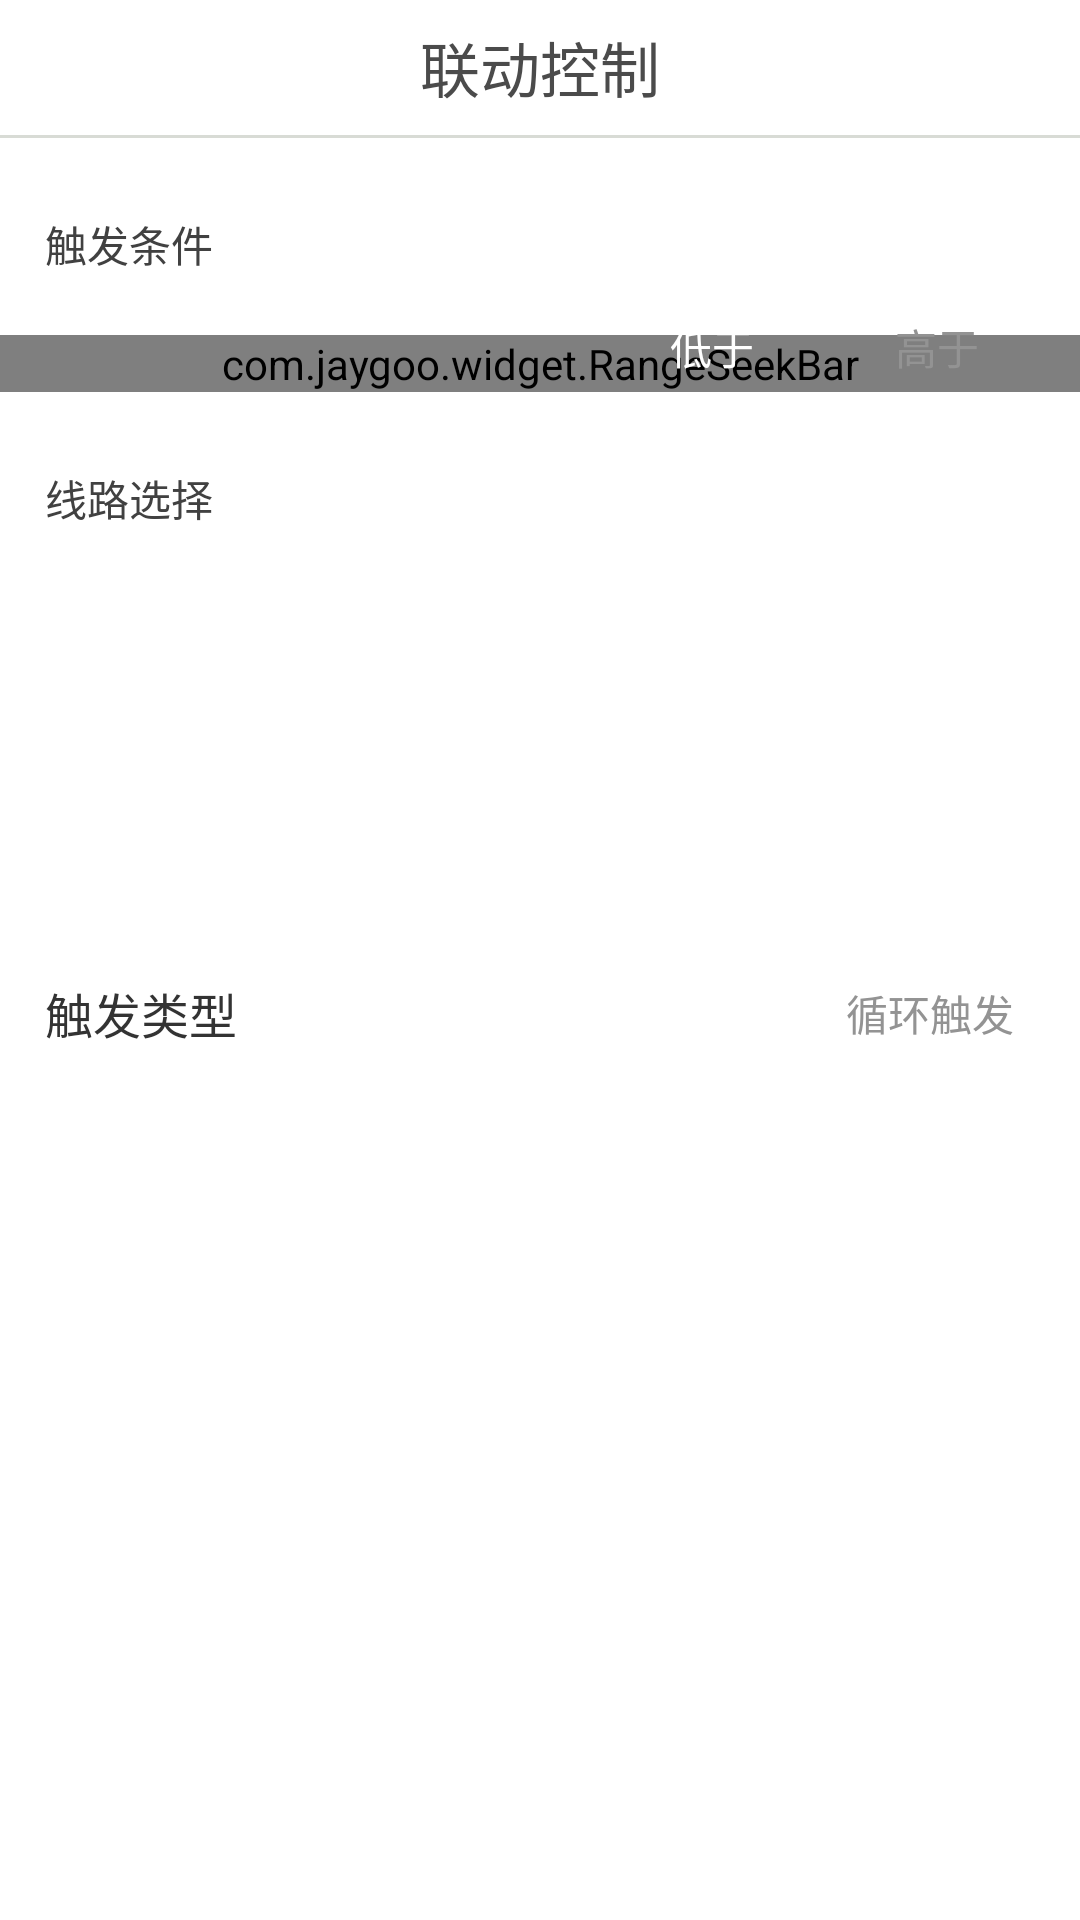

This screen was rendered from an Android layout file. Write that file and the resources it references.
<!-- AndroidManifest.xml: application theme AppTheme -->
<!-- res/layout/activity_linked_control_item.xml -->
<?xml version="1.0" encoding="utf-8"?>
<RelativeLayout xmlns:android="http://schemas.android.com/apk/res/android"
    xmlns:app="http://schemas.android.com/apk/res-auto"
    xmlns:tools="http://schemas.android.com/tools"
    android:layout_width="match_parent"
    android:layout_height="match_parent"
    android:background="@color/white"
    >
    <RelativeLayout
        android:id="@+id/rl_head"
        android:layout_width="match_parent"
        android:layout_height="wrap_content"
        android:background="#ffffff">

        <ImageView
            android:id="@+id/img_back"
            android:layout_width="@dimen/dp_45"
            android:layout_height="@dimen/dp_45"
            android:scaleType="centerInside"
            android:src="@mipmap/img_cancel" />

        <TextView
            android:id="@+id/tv_title"
            android:layout_width="match_parent"
            android:layout_height="wrap_content"
            android:layout_alignTop="@+id/img_back"
            android:layout_alignBottom="@id/img_back"
            android:gravity="center"
            android:text="联动控制"
            android:textColor="#4b4b4b"
            android:textSize="@dimen/sp_20" />

        <ImageView
            android:id="@+id/img_ensure"
            android:layout_width="wrap_content"
            android:layout_height="wrap_content"
            android:layout_alignParentRight="true"
            android:layout_centerVertical="true"
            android:layout_marginRight="@dimen/dp_15"
            android:src="@mipmap/img_ensure"
            android:scaleType="centerInside"
            />
    </RelativeLayout>
    <View
        android:layout_below="@+id/rl_head"
        android:id="@+id/view"
        android:layout_width="match_parent"
        android:layout_height="@dimen/dp_1"
        android:background="#d8dbd5"
        />
    <TextView
        android:layout_below="@+id/view"
        android:id="@+id/tv_case"
        android:layout_width="match_parent"
        android:layout_height="wrap_content"
        android:text="触发条件"
        android:gravity="center_vertical"
        android:layout_marginLeft="@dimen/dp_15"
        android:textColor="#414141"
        android:layout_marginTop="@dimen/dp_25"
        />

    <com.jaygoo.widget.RangeSeekBar
        android:layout_marginTop="@dimen/dp_20"
        android:id="@+id/slide_bar"
        android:layout_width="match_parent"
        android:layout_height="wrap_content"
        android:layout_below="@+id/tv_case"
        android:paddingLeft="10dp"
        android:paddingRight="10dp"
        app:rsb_indicator_background_color="#FFFFFF"
        app:rsb_indicator_height="@dimen/dp_30"
        app:rsb_indicator_show_mode="alwaysShow"
        app:rsb_indicator_text_color="#AFAFAF"
        app:rsb_indicator_width="@dimen/dp_40"
        app:rsb_mode="single"
        app:rsb_progress_color="#09c585"
        app:rsb_progress_default_color="#f5f5f5"
        app:rsb_progress_height="@dimen/dp_2"
        app:rsb_progress_radius="0dp"
        app:rsb_thumb_drawable="@mipmap/button"
        app:rsb_thumb_size="@dimen/dp_40"
        app:rsb_tick_mark_mode="other"
        app:rsb_tick_mark_text_margin="14dp"
        app:rsb_tick_mark_text_size="18sp" />
    <TextView
        android:layout_marginTop="@dimen/dp_25"
        android:layout_below="@+id/slide_bar"
        android:id="@+id/tv_line"
        android:layout_width="wrap_content"
        android:layout_height="wrap_content"
        android:text="线路选择"
        android:gravity="center_vertical"
        android:textColor="#414141"
        android:layout_alignLeft="@+id/tv_case"
        android:layout_alignRight="@+id/tv_case"
        />
    <GridView
        android:id="@+id/gv_line"
        android:layout_width="match_parent"
        android:layout_height="@dimen/dp_120"
        android:numColumns="4"
        android:layout_below="@+id/tv_line"
        android:layout_marginTop="@dimen/dp_19"
        android:horizontalSpacing="@dimen/dp_10"
        android:verticalSpacing="@dimen/dp_10"
        android:layout_marginLeft="@dimen/dp_15"
        android:layout_marginRight="@dimen/dp_15"
        />
    <RelativeLayout
        android:layout_marginTop="@dimen/dp_10"
        android:layout_below="@+id/gv_line"
        android:id="@+id/rl_last"
        android:layout_width="match_parent"
        android:layout_height="wrap_content"
        android:layout_alignLeft="@+id/tv_case"
        android:layout_marginRight="@dimen/dp_15"
        android:gravity="center_vertical"
        >
        <TextView
            android:id="@+id/tv_type"
            android:layout_width="wrap_content"
            android:layout_height="wrap_content"
            android:text="触发类型"
            android:textSize="@dimen/sp_16"
            android:gravity="center_vertical"
            android:textColor="#333333"
            android:layout_centerVertical="true"
            />
        <TextView
            android:id="@+id/btn_once"
            android:layout_width="@dimen/dp_70"
            android:layout_height="@dimen/dp_25"
            android:text="单次触发"
            android:layout_toLeftOf="@+id/btn_loop"
            android:layout_marginRight="@dimen/dp_10"
            android:textColor="@color/white"
            android:gravity="center"
            android:background="@drawable/shape_once"
            android:layout_centerVertical="true"
            />
        <TextView
            android:id="@+id/btn_loop"
            android:layout_width="@dimen/dp_70"
            android:layout_height="@dimen/dp_25"
            android:text="循环触发"
            android:layout_alignParentRight="true"
            android:textColor="#939393"
            android:gravity="center"
            android:background="@drawable/shape_loop"
            android:layout_centerVertical="true"
            />
    </RelativeLayout>

    <TextView
        android:id="@+id/btn_low"
        android:layout_width="@dimen/dp_65"
        android:layout_height="@dimen/dp_30"
        android:layout_alignBottom="@+id/slide_bar"
        android:text="低于"
        android:layout_toLeftOf="@+id/btn_high"
        android:layout_marginRight="@dimen/dp_10"
        android:textColor="@color/white"
        android:gravity="center"
        android:background="@drawable/shape_once"
        android:layout_centerVertical="true"
        />
    <TextView
        android:id="@+id/btn_high"
        android:layout_width="@dimen/dp_65"
        android:layout_height="@dimen/dp_30"
        android:layout_alignParentRight="true"
        android:layout_marginRight="@dimen/dp_15"
        android:layout_alignBottom="@+id/slide_bar"
        android:text="高于"
        android:textColor="#939393"
        android:gravity="center"
        android:background="@drawable/shape_loop"
        android:layout_centerVertical="true"
        />

</RelativeLayout>
<!-- resources referenced by this layout -->
<resources>
  <color name="white">#FFFFFF</color>
  <dimen name="dp_1">1dp</dimen>
  <dimen name="dp_10">10dp</dimen>
  <dimen name="dp_120">120dp</dimen>
  <dimen name="dp_15">15dp</dimen>
  <dimen name="dp_19">19dp</dimen>
  <dimen name="dp_2">2dp</dimen>
  <dimen name="dp_20">20dp</dimen>
  <dimen name="dp_25">25dp</dimen>
  <dimen name="dp_30">30dp</dimen>
  <dimen name="dp_40">40dp</dimen>
  <dimen name="dp_45">45dp</dimen>
  <dimen name="dp_65">65dp</dimen>
  <dimen name="dp_70">70dp</dimen>
  <dimen name="sp_16">16sp</dimen>
  <dimen name="sp_20">20sp</dimen>
  <style name="AppTheme" parent="Theme.AppCompat.Light.DarkActionBar">
          
          <item name="colorPrimary">@color/colorPrimary</item>
          <item name="colorPrimaryDark">@color/colorPrimaryDark</item>
          <item name="colorAccent">@color/colorAccent</item>
      </style>
  <color name="colorPrimary">#008577</color>
  <color name="colorPrimaryDark">#ffffff</color>
  <color name="colorAccent">#D81B60</color>
</resources>
